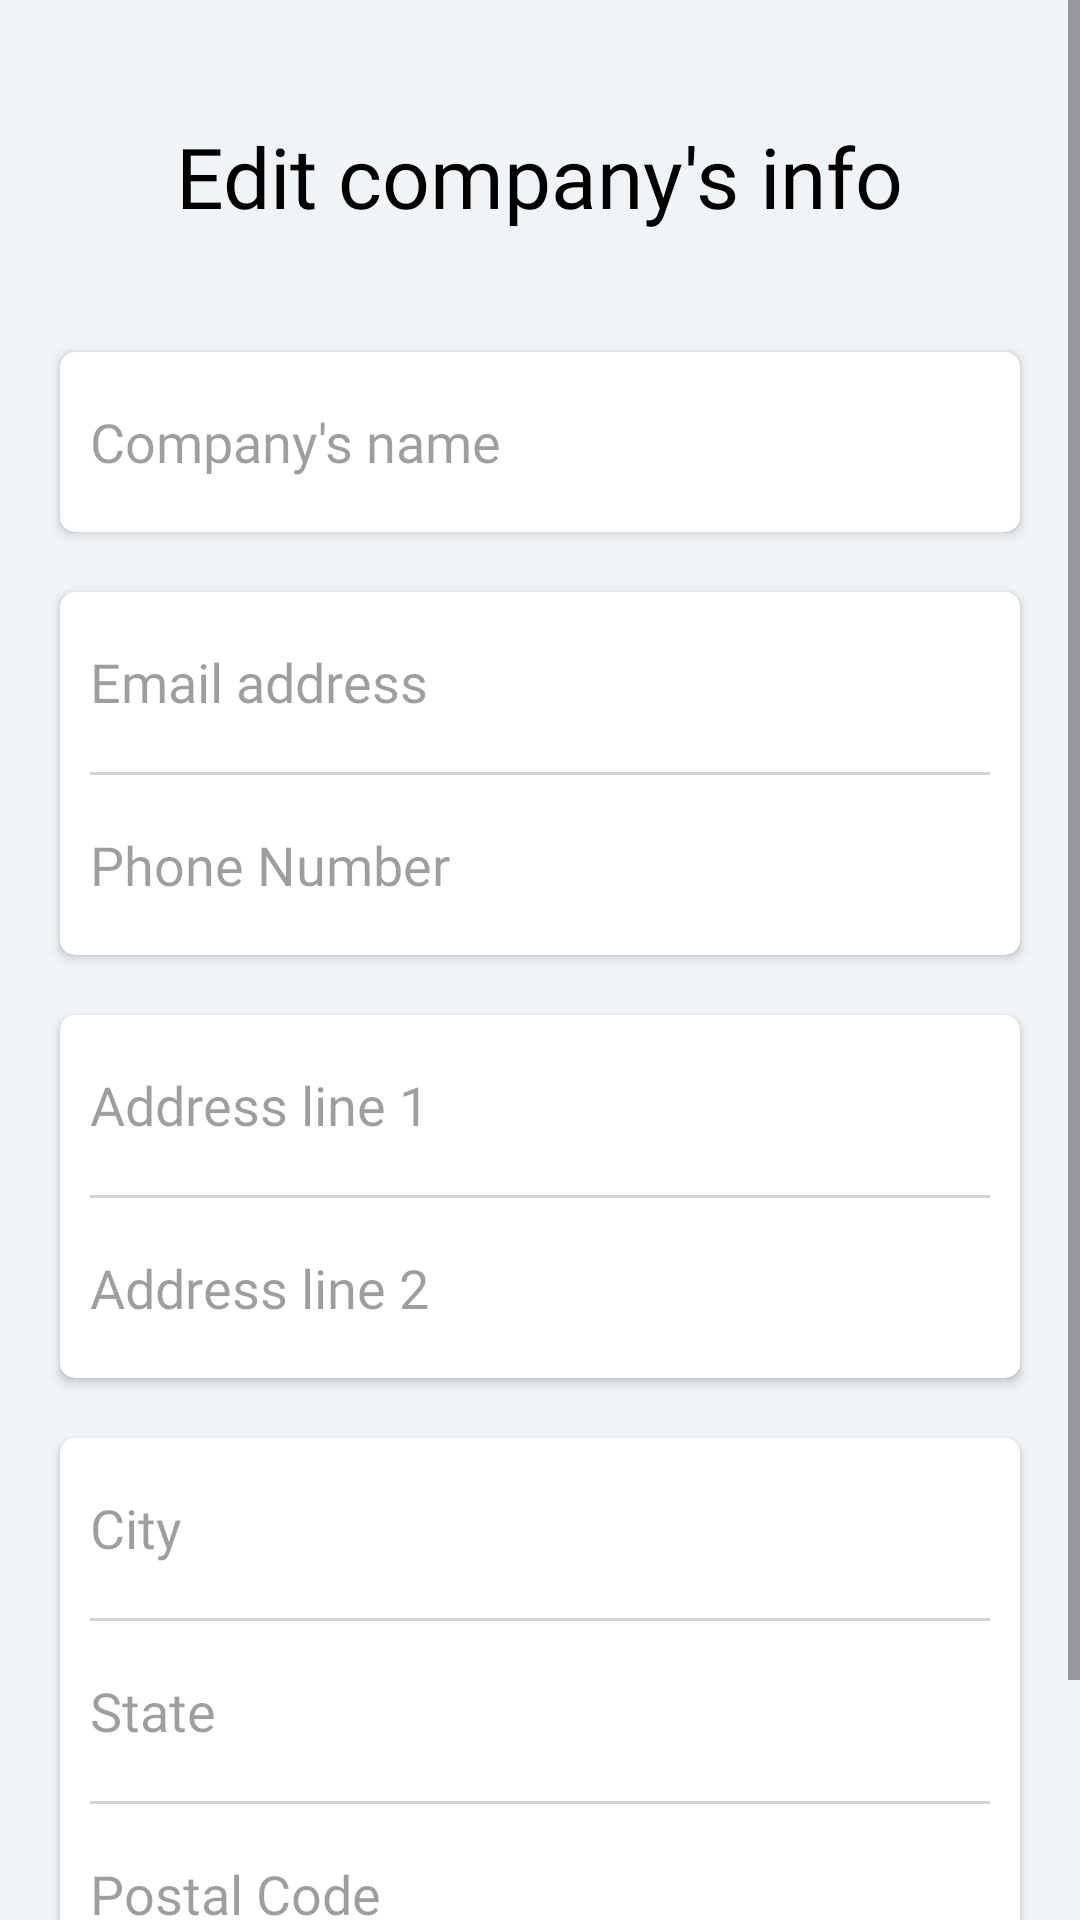

Here is an Android app screen rendered from its layout file. Give the layout XML and the strings, colors and styles it references.
<!-- AndroidManifest.xml: application theme Theme.EasyBill -->
<!-- res/layout/activity_edit_company_info.xml -->
<?xml version="1.0" encoding="utf-8"?>
<ScrollView xmlns:android="http://schemas.android.com/apk/res/android"
    xmlns:app="http://schemas.android.com/apk/res-auto"
    xmlns:tools="http://schemas.android.com/tools"
    android:layout_width="match_parent"
    android:layout_height="match_parent"
    tools:context=".EditCompanyInfo"
    android:background="@color/Background">
    <RelativeLayout
        android:layout_width="wrap_content"
        android:layout_height="wrap_content">
        <TextView
            android:layout_width="wrap_content"
            android:layout_height="wrap_content"
            android:layout_centerHorizontal="true"
            android:text="Edit company's info"
            android:textColor="@color/black"
            android:id="@+id/lblYourCompanyInfo"
            android:fontFamily="@font/helveticaneueblack"
            android:textSize="28dp"
            android:layout_marginTop="40dp"/>

        <androidx.cardview.widget.CardView
            android:layout_width="match_parent"
            android:layout_height="wrap_content"
            android:layout_marginEnd="20dp"
            app:cardCornerRadius="5dp"
            android:id="@+id/cardCompanyName"
            app:cardBackgroundColor="@color/white"
            android:layout_below="@id/lblYourCompanyInfo"
            android:layout_centerVertical="true"
            android:layout_marginStart="20dp"
            android:layout_marginTop="40dp">
            <RelativeLayout
                android:layout_height="match_parent"
                android:layout_width="match_parent"
                >
                <EditText
                    android:id="@+id/edtLoginEmail"
                    android:layout_width="match_parent"
                    android:layout_height="40dp"
                    android:layout_marginTop="10dp"
                    android:layout_marginBottom="10dp"
                    android:layout_marginStart="10dp"
                    android:textColorHint="#61000000"
                    android:background="@color/white"
                    android:textColor="@color/black"
                    android:fontFamily="@font/helveticaneueroman"
                    android:hint="Company's name"
                    />
            </RelativeLayout>
        </androidx.cardview.widget.CardView>
        <androidx.cardview.widget.CardView
            android:layout_width="match_parent"
            android:layout_height="wrap_content"
            android:layout_marginEnd="20dp"
            app:cardCornerRadius="5dp"
            android:id="@+id/cardEmailAndNumber"
            app:cardBackgroundColor="@color/white"
            android:layout_below="@id/cardCompanyName"
            android:layout_centerVertical="true"
            android:layout_marginStart="20dp"
            android:layout_marginTop="20dp">
            <RelativeLayout
                android:layout_height="match_parent"
                android:layout_width="match_parent">
                <EditText
                    android:id="@+id/edtEmail"
                    android:layout_width="match_parent"
                    android:layout_height="40dp"
                    android:layout_marginTop="10dp"
                    android:layout_marginBottom="10dp"
                    android:textColor="@color/black"
                    android:layout_marginStart="10dp"
                    android:textColorHint="#61000000"
                    android:background="@color/white"
                    android:hint="Email address"
                    android:fontFamily="@font/helveticaneueroman"
                    />
                <com.google.android.material.divider.MaterialDivider
                    android:layout_width="wrap_content"
                    android:layout_height="1dp"
                    android:layout_marginEnd="10dp"
                    android:layout_marginStart="10dp"
                    android:id="@+id/linePass"
                    app:dividerColor="#57808080"
                    android:layout_below="@id/edtEmail"
                    />
                <EditText
                    android:id="@+id/edtNumber"
                    android:layout_width="match_parent"
                    android:layout_height="40dp"
                    android:layout_marginStart="10dp"
                    android:layout_marginTop="10dp"
                    android:textColor="@color/black"
                    android:layout_marginBottom="10dp"
                    android:layout_below="@id/linePass"
                    android:textColorHint="#61000000"
                    android:background="@color/white"
                    android:fontFamily="@font/helveticaneueroman"
                    android:hint="Phone Number"
                    android:maxEms="10"
                    android:inputType="numberDecimal"
                    />
            </RelativeLayout>
        </androidx.cardview.widget.CardView>

        <androidx.cardview.widget.CardView
            android:layout_width="match_parent"
            android:layout_height="wrap_content"
            android:layout_marginEnd="20dp"
            app:cardCornerRadius="5dp"
            android:id="@+id/cardAdd"
            app:cardBackgroundColor="@color/white"
            android:layout_below="@id/cardEmailAndNumber"
            android:layout_centerVertical="true"
            android:layout_marginStart="20dp"
            android:layout_marginTop="20dp">
            <RelativeLayout
                android:layout_height="match_parent"
                android:layout_width="match_parent">
                <EditText
                    android:id="@+id/edtAdd1"
                    android:layout_width="match_parent"
                    android:layout_height="40dp"
                    android:layout_marginTop="10dp"
                    android:textColor="@color/black"
                    android:layout_marginBottom="10dp"
                    android:layout_marginStart="10dp"
                    android:textColorHint="#61000000"
                    android:background="@color/white"
                    android:hint="Address line 1"
                    android:fontFamily="@font/helveticaneueroman"
                    />
                <com.google.android.material.divider.MaterialDivider
                    android:layout_width="wrap_content"
                    android:layout_height="1dp"
                    android:layout_marginEnd="10dp"
                    android:layout_marginStart="10dp"
                    android:id="@+id/lineAdd"
                    app:dividerColor="#57808080"
                    android:layout_below="@id/edtAdd1"
                    />
                <EditText
                    android:id="@+id/edtAdd2"
                    android:layout_width="match_parent"
                    android:layout_height="40dp"
                    android:layout_marginStart="10dp"
                    android:layout_marginTop="10dp"
                    android:layout_marginBottom="10dp"
                    android:layout_below="@id/lineAdd"
                    android:textColor="@color/black"
                    android:textColorHint="#61000000"
                    android:background="@color/white"
                    android:fontFamily="@font/helveticaneueroman"
                    android:hint="Address line 2"
                    android:maxEms="10"
                    />
            </RelativeLayout>
        </androidx.cardview.widget.CardView>

        <androidx.cardview.widget.CardView
            android:layout_width="match_parent"
            android:layout_height="wrap_content"
            android:layout_marginEnd="20dp"
            app:cardCornerRadius="5dp"
            android:id="@+id/cardAdd2"
            app:cardBackgroundColor="@color/white"
            android:layout_below="@id/cardAdd"
            android:layout_centerVertical="true"
            android:layout_marginStart="20dp"
            android:layout_marginTop="20dp">
            <RelativeLayout
                android:layout_height="match_parent"
                android:layout_width="match_parent">
                <EditText
                    android:id="@+id/edtCity"
                    android:layout_width="match_parent"
                    android:layout_height="40dp"
                    android:layout_marginTop="10dp"
                    android:layout_marginBottom="10dp"
                    android:layout_marginStart="10dp"
                    android:textColor="@color/black"
                    android:textColorHint="#61000000"
                    android:background="@color/white"
                    android:hint="City"
                    android:fontFamily="@font/helveticaneueroman"
                    />
                <com.google.android.material.divider.MaterialDivider
                    android:layout_width="wrap_content"
                    android:layout_height="1dp"
                    android:layout_marginEnd="10dp"
                    android:layout_marginStart="10dp"
                    android:id="@+id/lineCity"
                    app:dividerColor="#57808080"
                    android:layout_below="@id/edtCity"
                    />
                <EditText
                    android:id="@+id/edtState"
                    android:layout_width="match_parent"
                    android:layout_height="40dp"
                    android:layout_marginStart="10dp"
                    android:layout_marginTop="10dp"
                    android:layout_marginBottom="10dp"
                    android:layout_below="@id/lineCity"
                    android:textColorHint="#61000000"
                    android:background="@color/white"
                    android:textColor="@color/black"
                    android:fontFamily="@font/helveticaneueroman"
                    android:hint="State"
                    android:maxEms="10"
                    android:inputType="text"
                    />
                <com.google.android.material.divider.MaterialDivider
                    android:layout_width="wrap_content"
                    android:layout_height="1dp"
                    android:layout_marginEnd="10dp"
                    android:layout_marginStart="10dp"
                    android:id="@+id/lineState"
                    app:dividerColor="#57808080"
                    android:layout_below="@id/edtState"
                    />
                <EditText
                    android:id="@+id/edtPin"
                    android:layout_width="match_parent"
                    android:layout_height="40dp"
                    android:layout_marginStart="10dp"
                    android:layout_marginTop="10dp"
                    android:layout_marginBottom="10dp"
                    android:layout_below="@id/lineState"
                    android:textColorHint="#61000000"
                    android:textColor="@color/black"
                    android:background="@color/white"
                    android:fontFamily="@font/helveticaneueroman"
                    android:hint="Postal Code"
                    android:inputType="numberDecimal"
                    />

            </RelativeLayout>
        </androidx.cardview.widget.CardView>

        <com.google.android.material.button.MaterialButton
            android:layout_width="match_parent"
            android:layout_height="50dp"
            android:layout_marginStart="20dp"
            android:layout_marginEnd="20dp"
            android:layout_below="@id/cardAdd2"
            android:id="@+id/btnSaveInfo"
            android:layout_centerHorizontal="true"
            android:fontFamily="@font/helveticaneueroman"
            android:layout_marginTop="20dp"
            app:cornerRadius="5dp"
            android:textColor="@color/white"
            android:textStyle="bold"
            android:backgroundTint="@color/ThemeColor"
            android:text="Update"/>
    </RelativeLayout>
</ScrollView>
<!-- resources referenced by this layout -->
<resources>
  <color name="Background">#f0f4f7</color>
  <color name="ThemeColor">#1731c4</color>
  <color name="black">#FF000000</color>
  <color name="white">#FFFFFFFF</color>
  <style name="Theme.EasyBill" parent="Base.Theme.EasyBill" />
  <style name="Base.Theme.EasyBill" parent="Theme.Material3.DayNight.NoActionBar">
          
      </style>
</resources>
